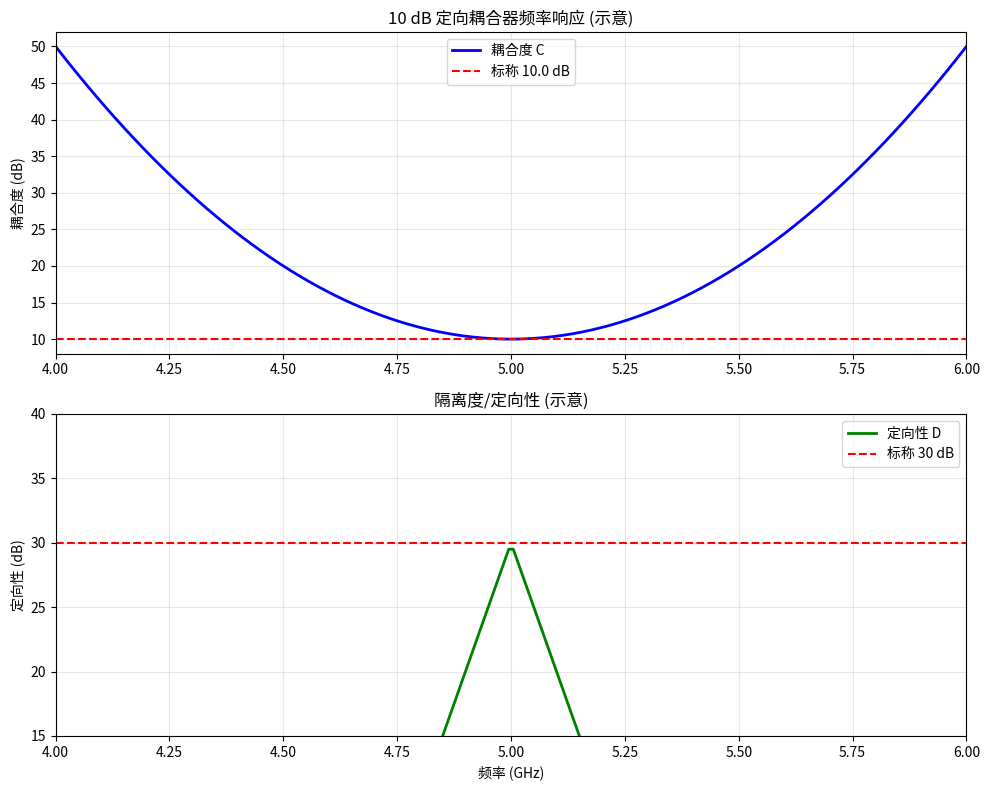

Source code (Python): (Note: this script raises an exception after producing the figure.)
"""
第9章 定向耦合器 (Directional Coupler)
基于廖承恩《微波技术基础》第8.4节

内容：
- 定向耦合器的基本参数：耦合度、定向性、隔离度
- 双分支定向耦合器
- 耦合带状线耦合器
- 散射矩阵分析
"""

import numpy as np
import matplotlib.pyplot as plt
from scipy.constants import c, pi

# ============================================================
# 定向耦合器基本参数
# ============================================================

def coupling_factor(S21_db):
    """耦合度 C = -20*log10(|S21|) = -20*log10(P1/P3) 简化的 P3/P1 = 10^(-C/20)"""
    return 10**(-S21_db / 20)

def directivity(S31_db):
    """定向性 D = 10*log10(P1/P4) = 10*log10(|S31|^2/|S41|^2)"""
    return S31_db  # in dB, defined as S31 - S41

def isolation(S41_db):
    """隔离度 I = -20*log10(|S41|)"""
    return -S41_db

def vswr_at_port(S11_db, Z0=50):
    """给定端口回波损耗对应的 VSWR"""
    gamma_mag = 10**(-S11_db / 20)
    return (1 + gamma_mag) / (1 - gamma_mag)

# ============================================================
# 理想定向耦合器的散射矩阵
# ============================================================

def ideal_coupler_matrix(C_dB, Z0=50):
    """
    理想定向耦合器的 [S] 矩阵
    C_dB: 耦合度 (dB)
    返回 4x4 S 矩阵
    """
    k = coupling_factor(C_dB)  # |S21| = k (耦合)
    t = np.sqrt(1 - k**2)     # |S11| = |S41| = 0, |S31| = t (直通)

    # 假设相位为 0°
    # [S] = [[0, k, t, 0],
    #        [k, 0, 0, t],
    #        [t, 0, 0, k],
    #        [0, t, k, 0]]
    S = np.zeros((4, 4), dtype=complex)
    S[0, 1] = k
    S[0, 2] = t
    S[1, 0] = k
    S[1, 3] = t
    S[2, 0] = t
    S[2, 3] = k
    S[3, 1] = t
    S[3, 2] = k
    return S

# ============================================================
# 双分支定向耦合器设计
# ============================================================

def branch_coupler_design(C_dB, f_center, Z0=50):
    """
    双分支定向耦合器设计
    耦合度 C_dB, 中心频率 f_center

    参考: 廖承恩《微波技术基础》8.4节
    对于 3dB 耦合器, 特性阻抗比为 1:1
    对于其他耦合度, 分支线特性阻抗需满足:
    Z02 = Z0 * √(2), Z03 = Z0 / √(2) 等
    """
    k = coupling_factor(C_dB)

    # 分支线特性阻抗
    Z01 = Z0  # 主线
    Z02 = Z0 * np.sqrt(1/k - 1)  # 分支线特性阻抗
    Z03 = Z0 * np.sqrt(1/k - 1)  # 另一分支 (对称)
    Z04 = Z0  # 另一主线

    wavelength = c / f_center
    # 90° 电长度分支线
    l_90 = wavelength / 4

    print("=" * 60)
    print("双分支定向耦合器设计")
    print(f"耦合度 C = {C_dB} dB")
    print(f"中心频率 f = {f_center/1e9:.2f} GHz")
    print(f"主线特性阻抗 Z0 = {Z0} Ω")
    print(f"分支线特性阻抗 Z02 = {Z02:.2f} Ω")
    print(f"90° 分支线长度 (在 f_center) = {l_90*100:.2f} cm")
    print()

    return {
        'Z01': Z01, 'Z02': Z02, 'Z03': Z03, 'Z04': Z04,
        'l_90': l_90, 'wavelength': wavelength, 'k': k
    }

# ============================================================
# 耦合带状线耦合器 (Coupled Stripline)
# ============================================================

def coupled_stripline_analysis(Z0e, Z0o, Z0=50):
    """
    奇偶模分析法分析耦合带状线
    Z0e: 偶模特性阻抗
    Z0o: 奇模特性阻抗
    Z0: 参考阻抗 (通常为 50Ω)

    耦合系数 C = (Z0e - Z0o) / (Z0e + Z0o)
    """
    Z0e = float(Z0e)
    Z0o = float(Z0o)

    # 耦合系数
    C = (Z0e - Z0o) / (Z0e + Z0o)

    # 奇偶模特性阻抗与 Z0 的关系
    # 对于对称耦合线, Z0 = √(Z0e * Z0o)
    Z0_check = np.sqrt(Z0e * Z0o)

    print("=" * 60)
    print("耦合带状线分析")
    print(f"偶模特性阻抗 Z0e = {Z0e:.2f} Ω")
    print(f"奇模特性阻抗 Z0o = {Z0o:.2f} Ω")
    print(f"耦合系数 C = {C:.4f}")
    print(f"Z0e * Z0o = {Z0e * Z0o:.2f}, √(Z0e*Z0o) = {Z0_check:.2f} Ω")
    print()

    return {'C': C, 'Z0e': Z0e, 'Z0o': Z0o}

# ============================================================
# 例题: 3 dB 耦合器
# ============================================================

def example_3db_coupler():
    """3 dB 耦合器计算"""
    Z0 = 50
    C_dB = 3  # 3 dB 耦合度

    k = coupling_factor(C_dB)  # k = 0.707
    t = np.sqrt(1 - k**2)        # t = 0.707

    print("=" * 60)
    print("3 dB 定向耦合器")
    print(f"k = |S21| = |S32| = {k:.4f}")
    print(f"t = |S31| = |S42| = {t:.4f}")
    print(f"耦合端输出功率 / 输入功率 = k² = {k**2:.2f} (约 50%)")
    print(f"直通端输出功率 / 输入功率 = t² = {t**2:.2f} (约 50%)")
    print()

    # 理想情况下隔离端无输出
    print("理想隔离端 (端口4) 无输出")
    print()

    # 端口功率关系验证
    print("功率验证:")
    print(f"  输入功率 (端口1) = 1")
    print(f"  端口2输出 = {k**2:.4f}")
    print(f"  端口3输出 = {t**2:.4f}")
    print(f"  端口4输出 = 0")
    print(f"  总输出 = {k**2 + t**2:.4f} (应等于 1)")

# ============================================================
# 定向耦合器频率响应
# ============================================================

def plot_coupler_frequency_response():
    """绘制定向耦合器的耦合度和隔离度随频率变化"""

    # 简化模型: 耦合度随频率变化 (近似)
    f_center = 5.0e9  # 5 GHz
    f_range = np.linspace(4.0e9, 6.0e9, 200)

    # 典型的 10 dB 耦合器
    C_10dB_center = 10.0
    # 带宽约 10-20% 的近似
    delta_f = (f_range - f_center) / f_center
    C_10dB = C_10dB_center + 10 * (delta_f)**2 * 100  # 近似二次变化

    # 隔离度 (受制造精度影响)
    D_10dB = 30 - 5 * abs(delta_f) * 100  # 近似

    fig, (ax1, ax2) = plt.subplots(2, 1, figsize=(10, 8))

    ax1.plot(f_range/1e9, C_10dB, 'b-', linewidth=2, label='耦合度 C')
    ax1.axhline(y=C_10dB_center, color='red', linestyle='--', label=f'标称 {C_10dB_center} dB')
    ax1.set_ylabel('耦合度 (dB)')
    ax1.set_title('10 dB 定向耦合器频率响应 (示意)')
    ax1.legend()
    ax1.grid(True, alpha=0.3)
    ax1.set_xlim(4, 6)

    ax2.plot(f_range/1e9, D_10dB, 'g-', linewidth=2, label='定向性 D')
    ax2.axhline(y=30, color='red', linestyle='--', label='标称 30 dB')
    ax2.set_xlabel('频率 (GHz)')
    ax2.set_ylabel('定向性 (dB)')
    ax2.set_title('隔离度/定向性 (示意)')
    ax2.legend()
    ax2.grid(True, alpha=0.3)
    ax2.set_xlim(4, 6)
    ax2.set_ylim(15, 40)

    plt.tight_layout()
    plt.savefig('/home/ubuntu/.openclaw/workspace/textbooks/liaochengeng/code/ch9_coupler_response.png',
                dpi=150, bbox_inches='tight')
    plt.close()
    print("已保存 ch9_coupler_response.png")

# ============================================================
# 定向耦合器拓扑结构示意
# ============================================================

def plot_coupler_topology():
    """绘制定向耦合器的结构示意图"""
    fig, axes = plt.subplots(1, 3, figsize=(15, 5))

    # 双分支定向耦合器
    ax = axes[0]
    ax.plot([0, 2], [0, 0], 'b-', linewidth=4)  # 端口1-2 主线
    ax.plot([4, 6], [0, 0], 'b-', linewidth=4)
    # 分支
    ax.plot([3, 3], [0, 1.2], 'r-', linewidth=3)
    ax.plot([5, 5], [0, 1.2], 'r-', linewidth=3)
    ax.plot([3-0.15, 3+0.15], [1.2, 1.2], 'k-', linewidth=2)
    ax.plot([5-0.15, 5+0.15], [1.2, 1.2], 'k-', linewidth=2)

    ax.text(0, -0.3, '①', fontsize=12, ha='center')
    ax.text(2, -0.3, '②', fontsize=12, ha='center')
    ax.text(4, -0.3, '③', fontsize=12, ha='center')
    ax.text(6, -0.3, '④', fontsize=12, ha='center')
    ax.text(3, 1.5, '耦合输出', fontsize=10, ha='center')

    ax.set_xlim(-0.5, 6.5)
    ax.set_ylim(-0.8, 2)
    ax.set_title('双分支定向耦合器')
    ax.axis('off')

    # 耦合线耦合器
    ax = axes[1]
    # 两条耦合线
    for i, y in enumerate([0.2, 0.6]):
        ax.plot([0, 5], [y, y], 'b-', linewidth=4)
        ax.plot([0, 5], [-y, -y], 'b-', linewidth=4)
        ax.plot([0, 5], [y*0.5, y*0.5], 'b-', linewidth=2)
    ax.plot([0, 0], [-0.6, 0.6], 'b-', linewidth=3)
    ax.plot([5, 5], [-0.6, 0.6], 'b-', linewidth=3)
    ax.text(0, -0.9, '①', fontsize=12, ha='center')
    ax.text(5, -0.9, '②', fontsize=12, ha='center')
    ax.text(2.5, 0.9, '耦合输出 ③', fontsize=10, ha='center')
    ax.set_xlim(-1, 6)
    ax.set_ylim(-1.2, 1.2)
    ax.set_title('耦合带状线定向耦合器')
    ax.axis('off')

    # 环形混合电桥 (Magic-T 简化)
    ax = axes[2]
    theta = np.linspace(0, 2*pi, 100)
    r = 1.5
    x = r * np.cos(theta)
    y = r * np.sin(theta)
    ax.plot(x, y, 'b-', linewidth=4)
    # 端口标注
    ax.text(0, 2, '①', fontsize=12, ha='center')
    ax.text(2, 0, '②', fontsize=12, ha='center')
    ax.text(0, -2, '③', fontsize=12, ha='center')
    ax.text(-2, 0, '④', fontsize=12, ha='center')
    ax.set_xlim(-3, 3)
    ax.set_ylim(-3, 3)
    ax.set_aspect('equal')
    ax.set_title('环形混合电桥 (Magic-T)')
    ax.axis('off')

    plt.tight_layout()
    plt.savefig('/home/ubuntu/.openclaw/workspace/textbooks/liaochengeng/code/ch9_coupler_topology.png',
                dpi=150, bbox_inches='tight')
    plt.close()
    print("已保存 ch9_coupler_topology.png")

# ============================================================
# S 矩阵性质验证
# ============================================================

def verify_coupler_S_matrix():
    """验证理想定向耦合器的 S 矩阵性质"""
    print("=" * 60)
    print("理想定向耦合器 S 矩阵性质验证")
    print()

    C_dB = 10  # 10 dB 耦合器
    S = ideal_coupler_matrix(C_dB)

    print(f"{C_dB} dB 耦合器的 S 矩阵:")
    print(S)
    print()

    # 验证么正性 [S][S]+ = [I]
    S_dag = np.conj(S.T)
    product = np.dot(S, S_dag)
    print("[S][S]+ 乘积 (应接近单位矩阵):")
    print(np.round(product, 4))
    print()

    # 对角线元素 (功率守恒)
    diag = np.diag(product)
    print(f"对角线元素 (应接近 1): {diag}")
    print(f"非对角线元素 (应接近 0):")
    off_diag = product - np.diag(diag)
    print(np.round(off_diag, 4))

if __name__ == '__main__':
    print("定向耦合器 - 廖承恩《微波技术基础》第8.4节")
    print()

    example_3db_coupler()
    branch_coupler_design(3, 5e9)
    coupled_stripline_analysis(80, 50)
    verify_coupler_S_matrix()
    plot_coupler_frequency_response()
    plot_coupler_topology()
